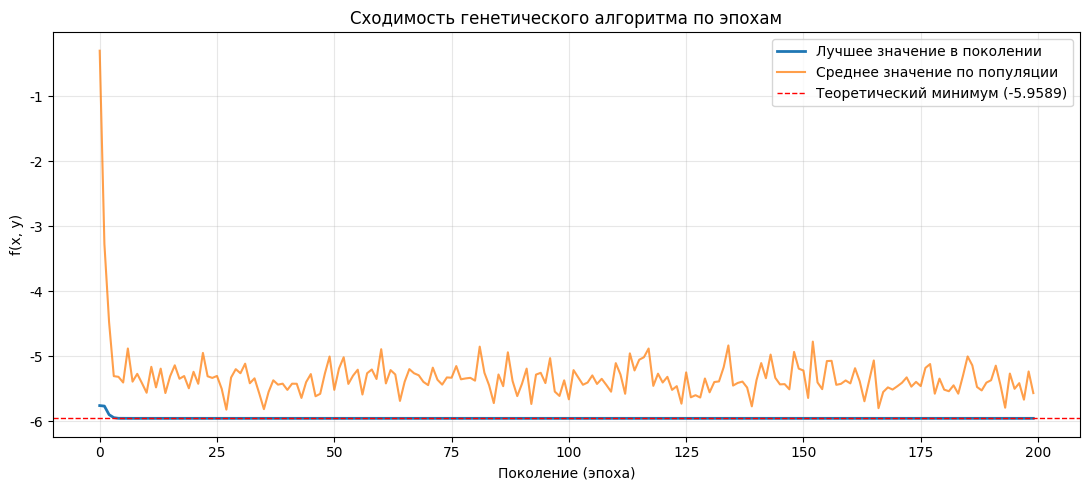
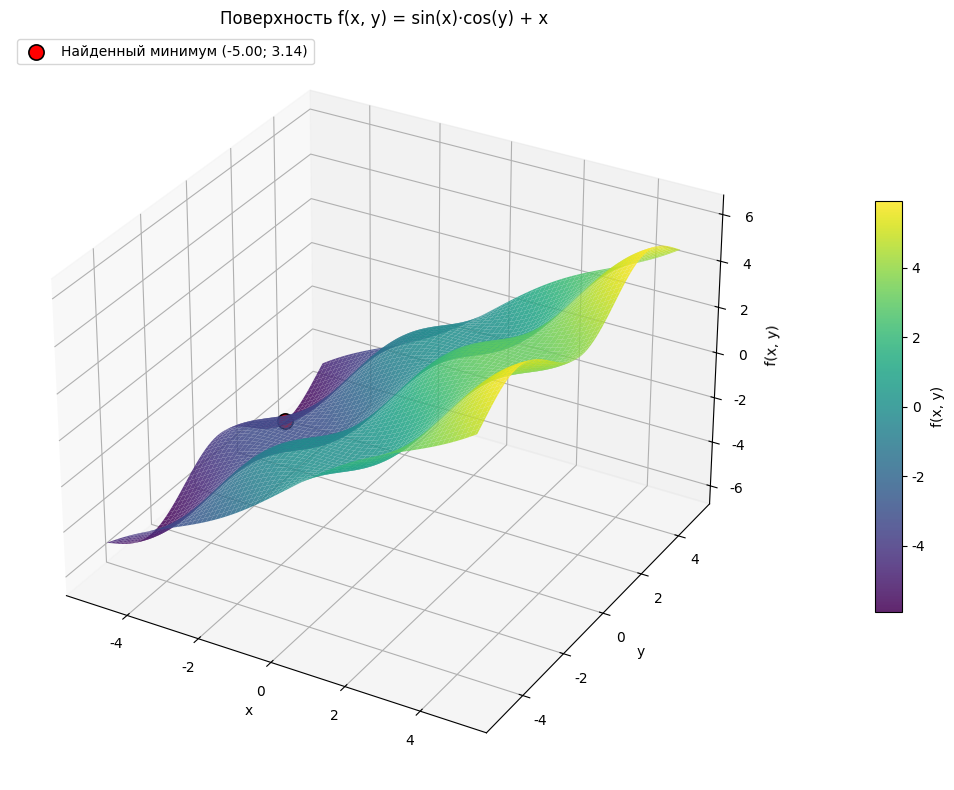

Recreate these plots in Python, in order.
import numpy as np
import matplotlib.pyplot as plt
from mpl_toolkits.mplot3d import Axes3D
from math import sin, cos
import random

# Определение максимальных констант
MAX_X = 5
MAX_Y = 5
# Определение минимальных констант
MIN_X = -5
MIN_Y = -5
EPS = 0.2 # Шаг инверсии
POP_SIZE = 100 # Макс. размер популяции
MAX_GEN = 200 # Макс. кол-во генераций
N_ELITE = 5 # Кол-во "элиты"
P_MUT = 0.10 # Шанс мутации
P_INV = 0.30 # Шанс инверсии
EPS_INV = 0.20 # Эпсилон инверсии

# Определение функции
def func(x, y):
    return sin(x) * cos(y) + x

# Создаём случайную особь
def create_individual():
    individual = [random.uniform(MIN_X, MAX_X),
                  random.uniform(MIN_Y, MAX_Y)]
    return individual

# Кроссовер
def crossover(parent1, parent2):
    child = [(parent1[0] + parent2[0]) / 2,
             (parent1[1] + parent2[1]) / 2]
    return child

# Мутация
def mutation():
    return create_individual()

# Инверсия
def inversion(ind, eps):
    sign_x = random.choice([-1, 1])
    new_x = ind[0] + sign_x * eps
    new_x = max(MIN_X, min(MAX_X, new_x))

    sign_y = random.choice([-1, 1])
    new_y = ind[1] + sign_y * eps
    new_y = max(MIN_Y, min(MAX_Y, new_y))

    return [new_x, new_y]

#
# Реализация самого ГА
#
# Функция селекции (выбор k случайных особей из популяции)
def select(population, fitness, k=N_ELITE):
    best = None
    best_f = float('inf')

    for _ in range(k):
        i = random.randrange(len(population))
        if fitness[i] < best_f:
            best_f = fitness[i]
            best = population[i]
    return best

# Генетический алгоритм
def genetic_algorithm():
    population = [create_individual() for _ in range(POP_SIZE)]
    history_best = []
    history_mean = []
    best_ever = None
    best_ever_f = float('inf')

    for generation in range(MAX_GEN):
        fitness = [func(ind[0], ind[1]) for ind in population]

        paired = sorted(zip(population, fitness), key=lambda p: p[1])
        population = [p[0] for p in paired]
        fitness = [p[1] for p in paired]

        if fitness[0] < best_ever_f:
            best_ever_f = fitness[0]
            best_ever = population[0]

        history_best.append(fitness[0])
        history_mean.append(sum(fitness) / len(fitness))

        new_population = population[:N_ELITE]
        while len(new_population) < POP_SIZE:
            p1 = select(population, fitness)
            p2 = select(population, fitness)
            child = crossover(p1, p2)

            r = random.random()
            if r < P_MUT:
                child = mutation()
            elif r < P_MUT + P_INV:
                child = inversion(child, EPS_INV)

            new_population.append(child)

        population = new_population

    return best_ever, best_ever_f, history_best, history_mean

best, best_f, hb, hm = genetic_algorithm()

print(f"Найденная точка: x = {best[0]:.4f}, y = {best[1]:.4f}")
print(f"Значение функции: f = {best_f:.4f}")
print(f"Поколений: {len(hb)}")


plt.rcParams['font.family'] = 'DejaVu Sans'
plt.rcParams['axes.unicode_minus'] = False


plt.figure(figsize=(11, 5))

plt.plot(hb, label='Лучшее значение в поколении',
         color='#1f77b4', linewidth=2)

plt.plot(hm, label='Среднее значение по популяции',
         color='#ff7f0e', linewidth=1.5, alpha=0.75)

plt.axhline(y=-5.9589, color='red', linestyle='--', linewidth=1,
            label='Теоретический минимум (-5.9589)')

plt.xlabel('Поколение (эпоха)')
plt.ylabel('f(x, y)')
plt.title('Сходимость генетического алгоритма по эпохам')
plt.legend(loc='upper right')
plt.grid(alpha=0.3)
plt.tight_layout()
plt.savefig("convergence.png", dpi=120, bbox_inches='tight')
plt.close()

fig = plt.figure(figsize=(12, 8))
ax = fig.add_subplot(111, projection='3d')

xs = np.linspace(MIN_X, MAX_X, 150)
ys = np.linspace(MIN_Y, MAX_Y, 150)
X, Y = np.meshgrid(xs, ys)
Z = np.sin(X) * np.cos(Y) + X

surf = ax.plot_surface(X, Y, Z,
                       cmap='viridis',
                       alpha=0.85,
                       linewidth=0,
                       antialiased=True,
                       rstride=2, cstride=2)

ax.scatter(best[0], best[1], best_f,
           color='red', s=120, edgecolor='black', linewidth=1.2,
           label=f'Найденный минимум ({best[0]:.2f}; {best[1]:.2f})',
           zorder=10)

ax.set_xlabel('x')
ax.set_ylabel('y')
ax.set_zlabel('f(x, y)')
ax.set_title('Поверхность f(x, y) = sin(x)·cos(y) + x')
ax.legend(loc='upper left')

fig.colorbar(surf, shrink=0.55, aspect=15, pad=0.1, label='f(x, y)')

plt.tight_layout()
plt.savefig("surface_3d.png", dpi=120, bbox_inches='tight')
plt.close()
